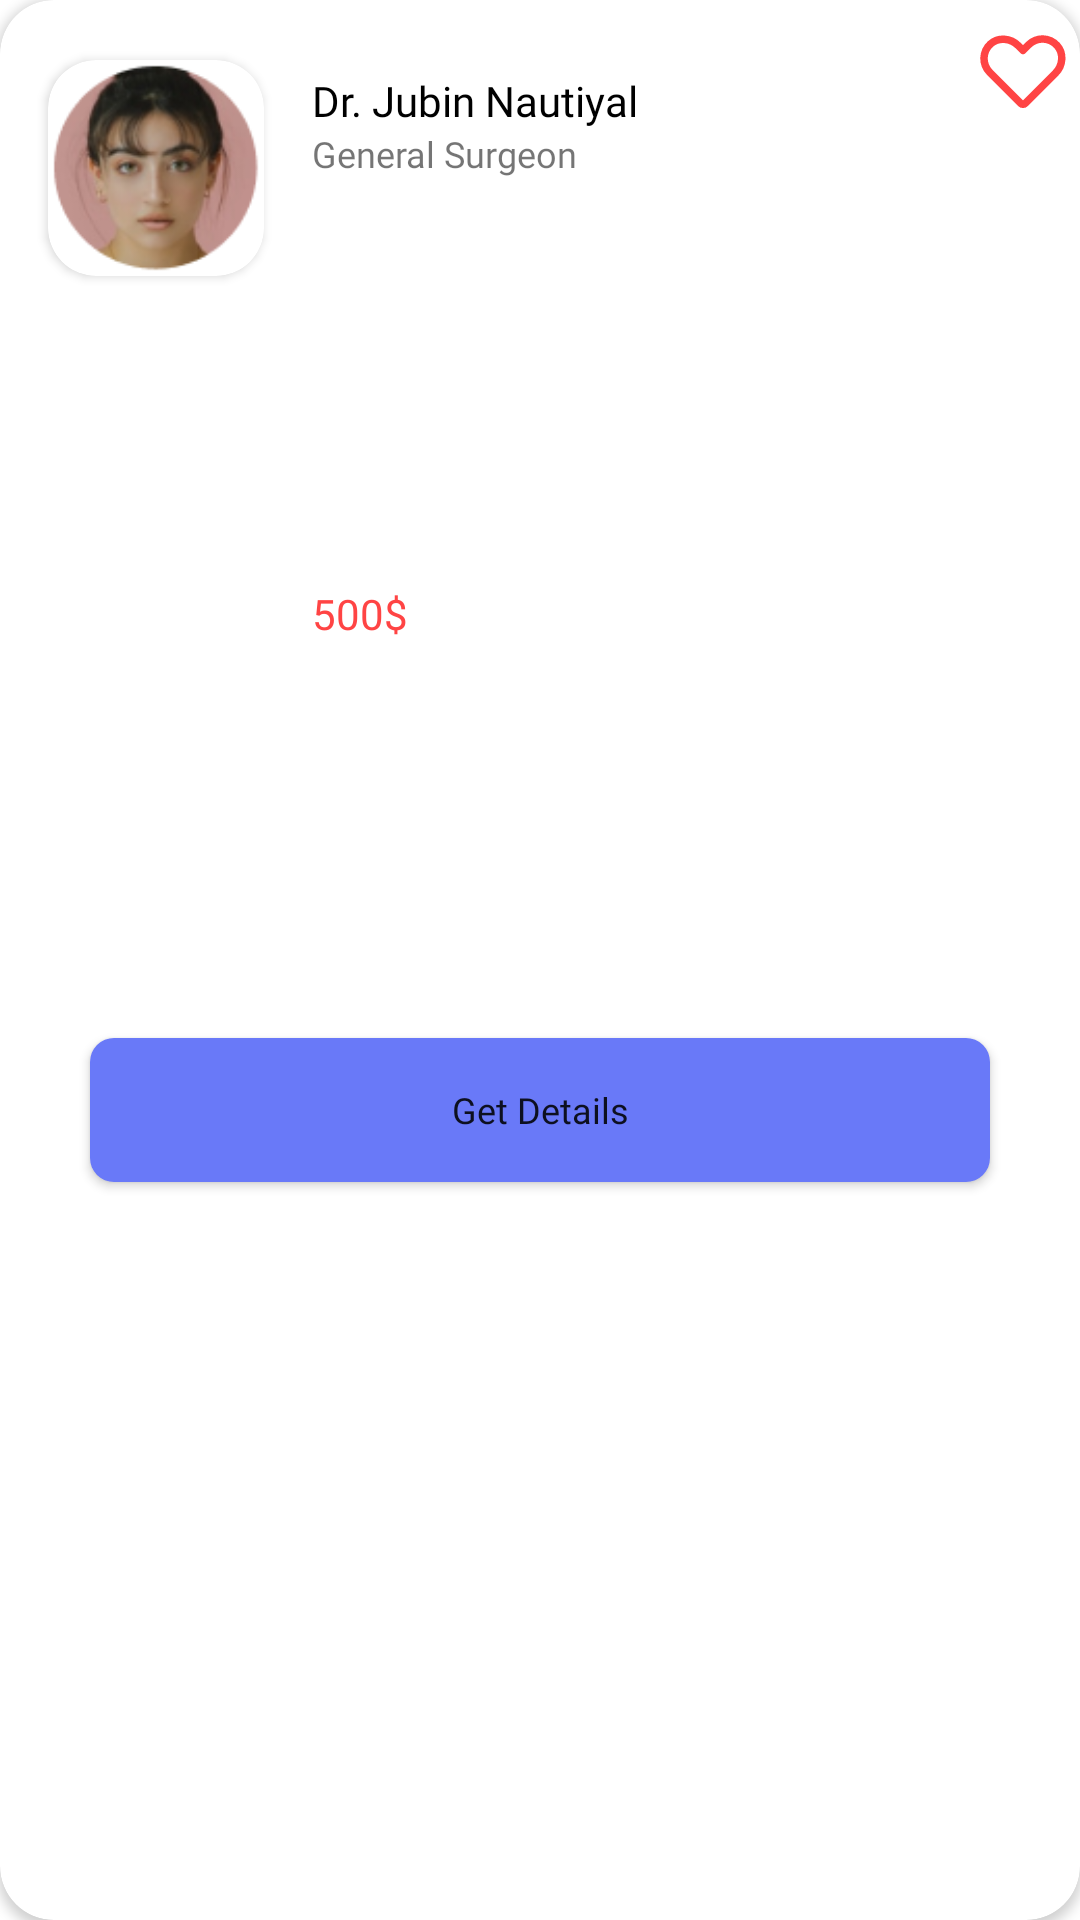

Here is an Android app screen rendered from its layout file. Give the layout XML and the strings, colors and styles it references.
<!-- AndroidManifest.xml: application theme Theme.Cosapa -->
<!-- res/layout/doctors_itemview.xml -->
<?xml version="1.0" encoding="utf-8"?>
<androidx.cardview.widget.CardView xmlns:android="http://schemas.android.com/apk/res/android"
    xmlns:app="http://schemas.android.com/apk/res-auto"
    xmlns:tools="http://schemas.android.com/tools"
    android:layout_width="match_parent"
    android:layout_height="wrap_content"
    android:layout_marginHorizontal="10dp"
    android:layout_marginVertical="5dp"
    app:cardCornerRadius="18dp"
    app:cardElevation="2dp">

    <androidx.constraintlayout.widget.ConstraintLayout
        android:layout_width="match_parent"
        android:layout_height="match_parent">

        <androidx.cardview.widget.CardView
            android:id="@+id/cardView4"
            android:layout_width="72dp"
            android:layout_height="72dp"
            android:layout_marginStart="16dp"
            android:layout_marginTop="20dp"
            android:elevation="0dp"
            app:cardCornerRadius="16dp"
            app:layout_constraintStart_toStartOf="parent"
            app:layout_constraintTop_toTopOf="parent">

            <ImageView
                android:layout_width="match_parent"
                android:layout_height="match_parent"
                android:contentDescription="@string/profile_picture"
                android:src="@drawable/profilepic" />

        </androidx.cardview.widget.CardView>

        <ImageView
            android:id="@+id/fav"
            android:layout_width="wrap_content"
            android:layout_height="wrap_content"
            android:layout_marginTop="8dp"
            android:layout_marginEnd="3dp"
            android:src="@drawable/ic_heartstraight"
            app:layout_constraintEnd_toEndOf="parent"
            app:layout_constraintStart_toEndOf="@+id/doc_name"
            app:layout_constraintTop_toTopOf="parent"
            tools:ignore="ContentDescription" />

        <TextView
            android:id="@+id/doc_name"
            android:layout_width="0dp"
            android:layout_height="wrap_content"
            android:layout_marginStart="16dp"
            android:layout_marginTop="24dp"
            android:layout_marginEnd="3dp"
            android:ellipsize="end"
            android:fontFamily="@font/poppins_semibold"
            android:maxLines="1"
            android:text="@string/doctor_name"
            android:textAlignment="textStart"
            android:textColor="@color/black"
            android:textSize="14sp"
            app:layout_constraintEnd_toStartOf="@id/fav"
            app:layout_constraintHorizontal_bias="0.253"
            app:layout_constraintStart_toEndOf="@+id/cardView4"
            app:layout_constraintTop_toTopOf="parent" />

        <TextView
            android:id="@+id/doc_category"
            android:layout_width="wrap_content"
            android:layout_height="wrap_content"
            android:layout_marginStart="16dp"
            android:fontFamily="@font/poppins_regular"
            android:text="@string/doctor_category"
            android:textSize="12sp"
            app:layout_constraintStart_toEndOf="@+id/cardView4"
            app:layout_constraintTop_toBottomOf="@+id/doc_name" />


        <TextView
            android:id="@+id/clinic"
            android:layout_width="wrap_content"
            android:layout_height="wrap_content"
            android:layout_marginStart="16dp"
            android:fontFamily="@font/poppins_semibold"
            android:text="@string/doctor_price"
            android:textColor="@android:color/holo_red_light"
            android:textSize="14sp"
            app:layout_constraintBottom_toTopOf="@+id/button"
            app:layout_constraintStart_toEndOf="@+id/cardView4"
            app:layout_constraintTop_toBottomOf="@+id/doc_category"
            app:layout_constraintVertical_bias="0.507" />

        <Button
            android:id="@+id/button"
            android:layout_width="match_parent"
            android:layout_height="wrap_content"
            android:layout_marginHorizontal="30dp"
            android:layout_marginTop="24dp"
            android:layout_marginBottom="16dp"
            android:background="@drawable/buttonbg3"
            android:fontFamily="@font/poppins_semibold"
            android:text="@string/get_details"
            android:textAllCaps="false"
            android:textSize="12sp"
            app:layout_constraintBottom_toBottomOf="parent"
            app:layout_constraintEnd_toEndOf="parent"
            app:layout_constraintStart_toStartOf="parent"
            app:layout_constraintTop_toBottomOf="@+id/cardView4" />


    </androidx.constraintlayout.widget.ConstraintLayout>


</androidx.cardview.widget.CardView>
<!-- resources referenced by this layout -->
<resources>
  <color name="black">#FF000000</color>
  <!-- drawable buttonbg3 (drawable) -->
  <?xml version="1.0" encoding="utf-8"?>
  <shape android:shape="rectangle" xmlns:android="http://schemas.android.com/apk/res/android">
      <solid android:color="#6979F8"/>
  
  
      <corners android:radius="8dp"/>
  </shape>
  <!-- drawable ic_heartstraight (drawable) -->
  <vector xmlns:android="http://schemas.android.com/apk/res/android"
      android:width="32dp"
      android:height="32dp"
      android:viewportWidth="32"
      android:viewportHeight="32">
    <path
        android:pathData="M16.7071,26.4853L26.8361,16.3563C29.3249,13.8675 29.6921,9.773 27.3369,7.1575C26.7469,6.5004 26.0293,5.9705 25.2278,5.5999C24.4262,5.2294 23.5576,5.0261 22.6749,5.0023C21.7922,4.9786 20.9139,5.135 20.0936,5.4619C19.2733,5.7888 18.5282,6.2794 17.9038,6.9038L16,8.8076L14.3563,7.1639C11.8675,4.6751 7.773,4.3079 5.1575,6.6631C4.5004,7.2531 3.9705,7.9707 3.6,8.7723C3.2294,9.5738 3.0261,10.4424 3.0024,11.3251C2.9786,12.2078 3.135,13.0861 3.4619,13.9064C3.7888,14.7267 4.2794,15.4718 4.9038,16.0962L15.2929,26.4853C15.4804,26.6728 15.7348,26.7782 16,26.7782C16.2652,26.7782 16.5196,26.6728 16.7071,26.4853V26.4853Z"
        android:strokeLineJoin="round"
        android:strokeWidth="2.5"
        android:fillColor="#00000000"
        android:strokeColor="@android:color/holo_red_light"
        android:strokeLineCap="round"/>
  </vector>
  <!-- drawable profilepic: png bitmap (drawable, 16275 bytes) -->
  <string name="doctor_category">General Surgeon</string>
  <string name="doctor_name">Dr. Jubin Nautiyal</string>
  <string name="doctor_price">500$</string>
  <string name="get_details">Get Details</string>
  <string name="profile_picture">Profile picture</string>
  <style name="Theme.Cosapa" parent="Theme.MaterialComponents.DayNight.NoActionBar">
          
          <item name="colorPrimary">@color/col1</item>
          <item name="colorPrimaryVariant">@color/col1</item>
          <item name="colorOnPrimary">@color/white</item>
          
          <item name="colorSecondary">@color/black</item>
          <item name="colorSecondaryVariant">@color/teal_700</item>
          <item name="colorOnSecondary">@color/black</item>
          
          <item name="android:statusBarColor" tools:targetApi="l">?attr/colorOnPrimary</item>
          <item name="android:windowLightStatusBar">true</item>
          
      </style>
  <color name="col1">#6C63FF</color>
  <color name="white">#FFFFFFFF</color>
  <color name="teal_700">#FF018786</color>
</resources>
